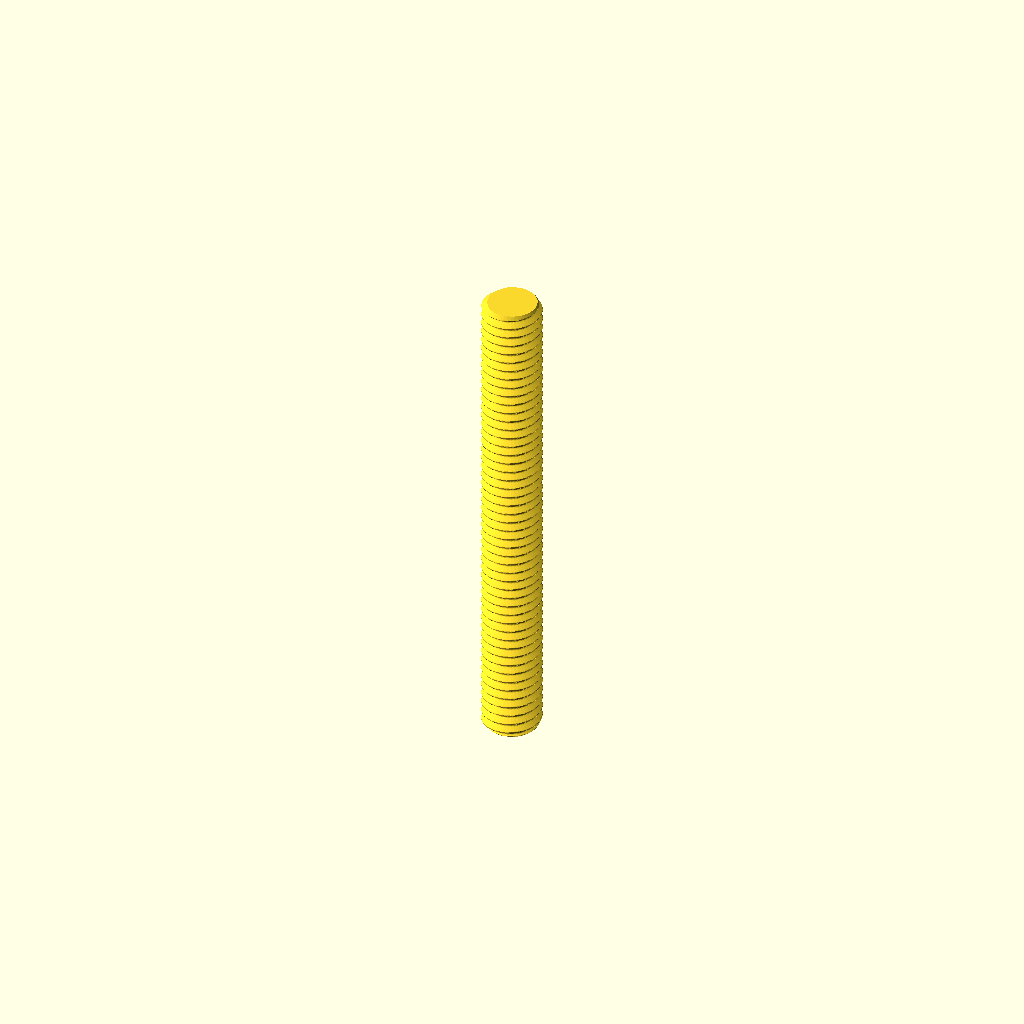
Cell 1 — every parameter at its default value.
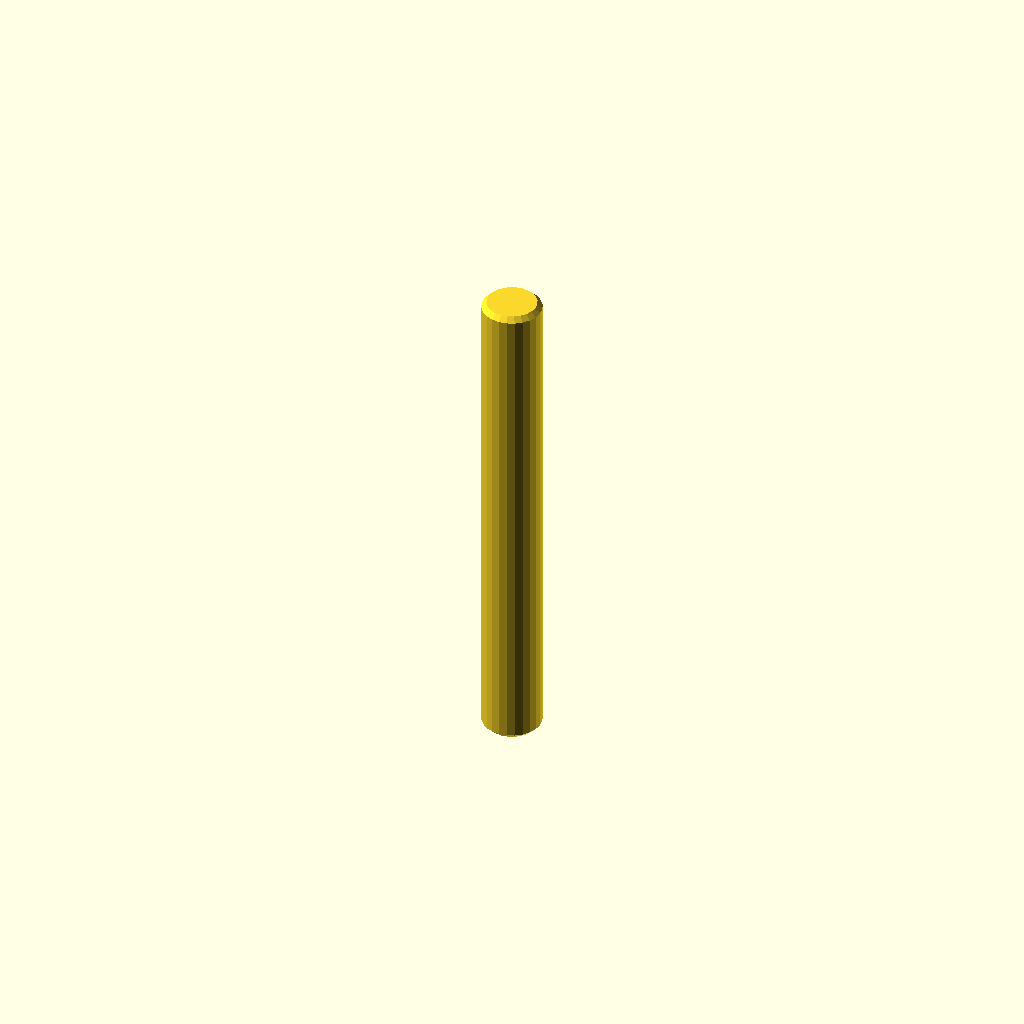
Cell 2: the same model with display = true.
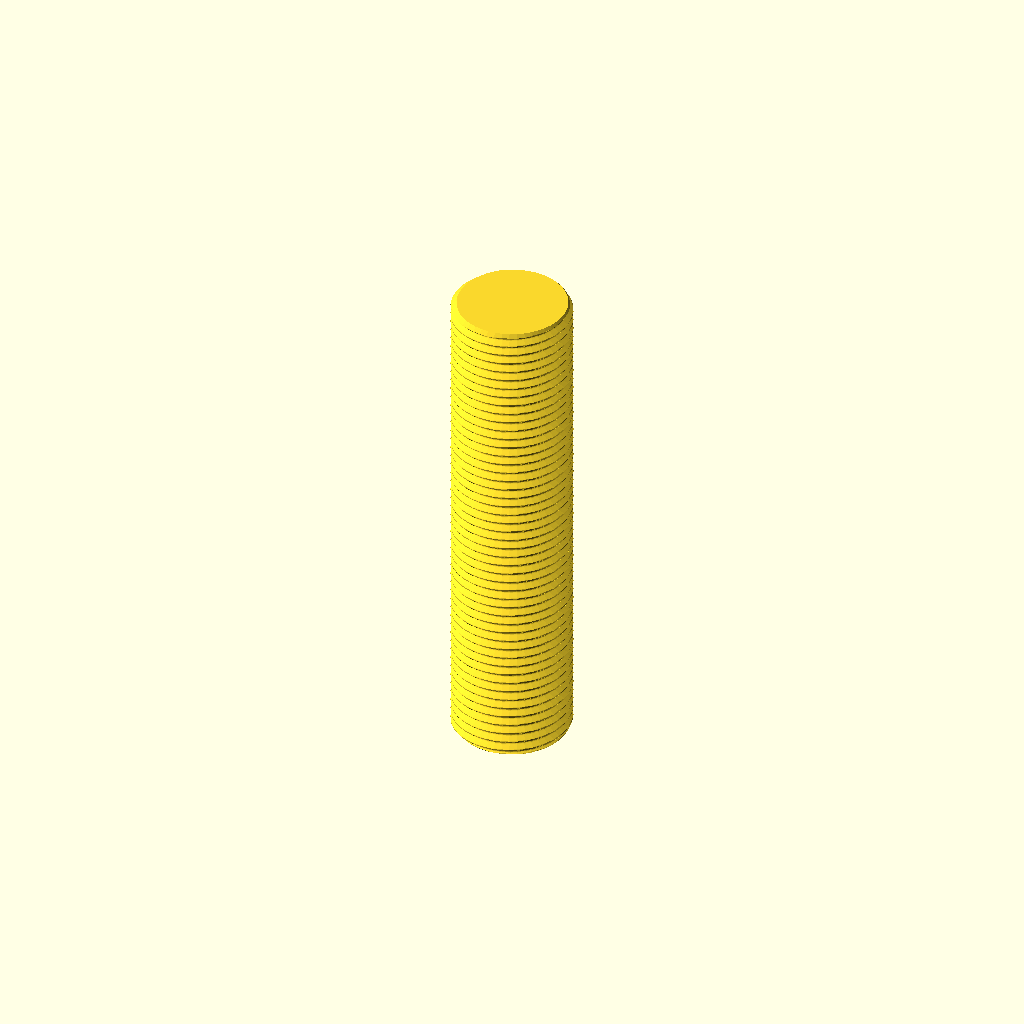
Cell 3: diameter = 12 (everything else at default).
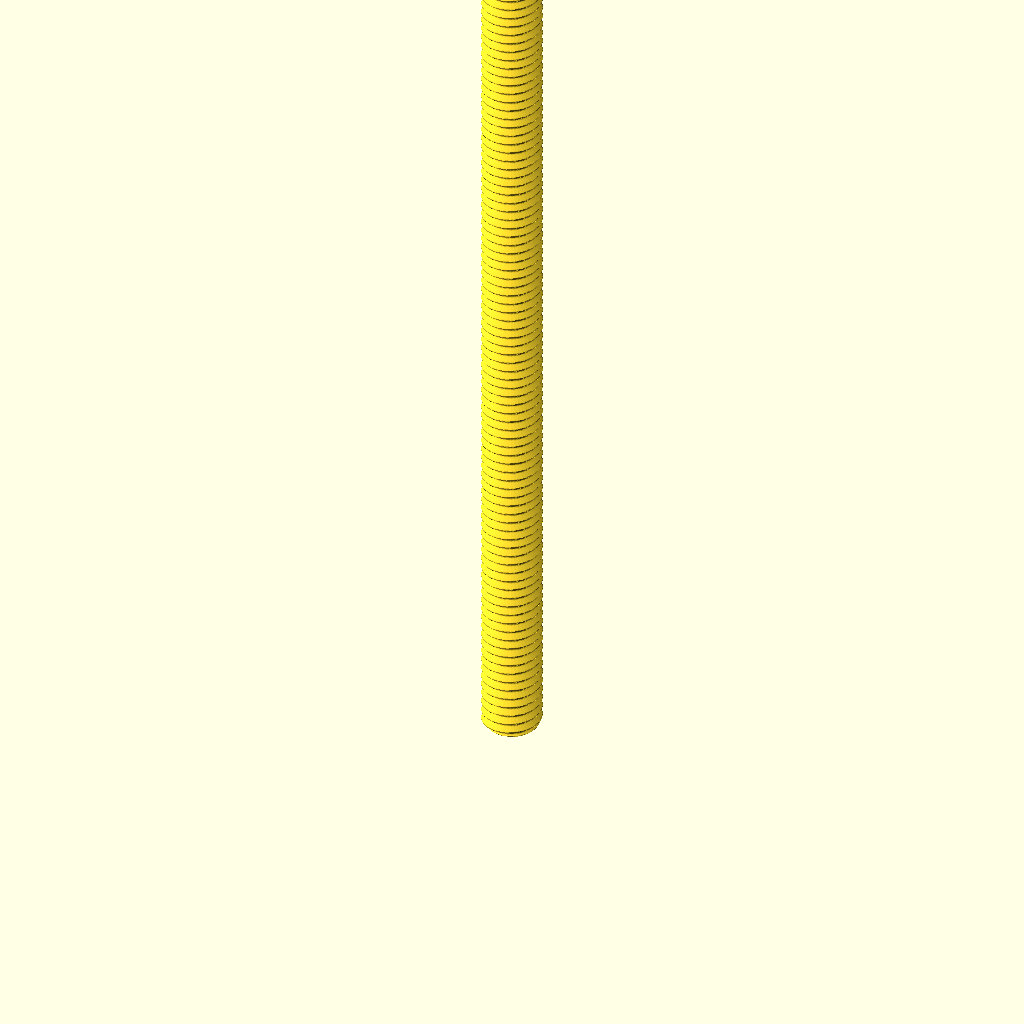
Cell 4 — length set to 100, the other parameters unchanged.
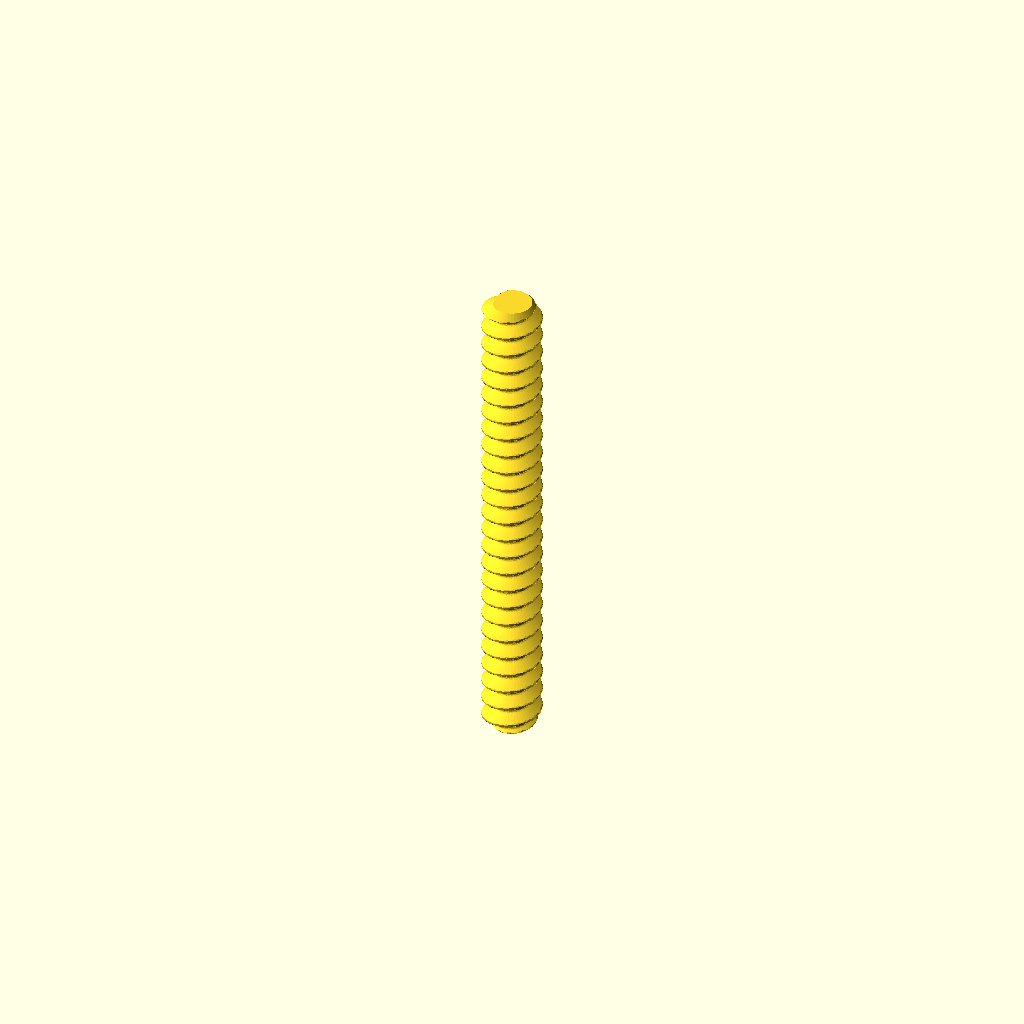
Cell 5: the same model with pitch = 2.
All cells are drawn from one camera (rotation 55°, 0°, 25°, orthographic, colour scheme Cornfield), so only the parameter changes between them.
The OpenSCAD source (parts/hardware_threaded_rod_m6_50_mm_length/3dpr.scad):
// Generated from working.yaml; units mm; length is end-to-end.
// Nominal metric fully threaded rod, cut to catalogue length
diameter = 6.0;
length = 50.0;
pitch = 1.0;
chamfer = pitch/2;
display = false;
segments = display ? 24 : 48;
steps = display ? 2 : ceil(length/pitch*16);
function depth(phase) = let(q=abs(phase-floor(phase+0.5)), h=sqrt(3)/2*pitch, r=h/6)
    q <= 3/8 ? max(0,(q-1/16)*pitch*sqrt(3)) :
    17*h/24-r+sqrt(max(0,r*r-pow((0.5-q)*pitch,2)));
epsilon = max(0.000001,length*0.0000002);
zs = concat([0],
    [for(i=[1:steps-1]) let(z=i*length/steps) if(z>epsilon && z<chamfer-epsilon) z],
    [chamfer],
    [for(i=[1:steps-1]) let(z=i*length/steps) if(z>chamfer+epsilon && z<length-chamfer-epsilon) z],
    [length-chamfer],
    [for(i=[1:steps-1]) let(z=i*length/steps) if(z>length-chamfer+epsilon && z<length-epsilon) z],
    [length]);
nr = len(zs);
points = concat([for (z=zs) for (j=[0:segments-1])
    let(a=j*360/segments, r=min(diameter/2-(display ? 0 : depth(z/pitch-j/segments)),diameter/2-chamfer+min(z,length-z)))
    [r*cos(a),r*sin(a),z]], [[0,0,0],[0,0,length]]);
// OpenSCAD polyhedron face winding is clockwise when viewed from outside.
faces = concat(
    [for(i=[0:nr-2]) for(j=[0:segments-1]) let(a=i*segments+j,b=i*segments+(j+1)%segments) [a,b+segments,b]],
    [for(i=[0:nr-2]) for(j=[0:segments-1]) let(a=i*segments+j,b=i*segments+(j+1)%segments) [a,a+segments,b+segments]],
    [for(j=[0:segments-1]) [nr*segments,j,(j+1)%segments]],
    [for(j=[0:segments-1]) [nr*segments+1,(nr-1)*segments+(j+1)%segments,(nr-1)*segments+j]]);
polyhedron(points,faces,convexity=10);
Customizer parameters (derived from the source; name, type, default, range or options):
diameter: number, default 6
length: number, default 50
pitch: number, default 1
display: bool, default false
